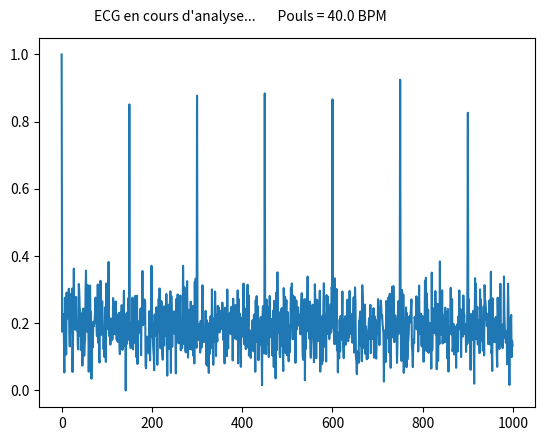

Reproduce this figure in Python.
import numpy as np  
import matplotlib.pyplot as plt 

#--------------Création & Analyse de signaux ECG (ElectroCardiogramme)------------
rng = np.random.default_rng()
# Génération d'un tableau initial ne contenant que de base (0)
signaux = np.zeros(1000)
# Définition de pics à intervalles réguliers dans ce tableau (1.0)
signaux[::150] = 1.0
# Simulation de petits bruits ou ondes parasites autours de la valeur de base 0 dans ce tableau
bruits = rng.normal(0, 0.1, 1000)
ECG_brut = signaux + bruits
# Normalisons mtn notre ECG_brut avec une formule statistique pour obtenir de la cohérence (vrai ECG)
ECG = (ECG_brut - np.min(ECG_brut))/(np.max(ECG_brut - np.min(ECG_brut)))
# Récupérons les indices des battements du coeur (Posons: pic = battement de coeur si pic >= 0.7)
mask_booleen = ECG >= 0.7
indices_pics = np.where(mask_booleen)[0]
# Cherchons les intervalles entres battements de coeur et calculons leur moyenne
indices_filtrees = indices_pics[indices_pics > 10]
intervalles = np.diff(indices_filtrees)
intervalle_moyen = np.mean(intervalles)
# Appliquons mtn la formule de calcul du pouls des (battements de coeur par minute BPM)
BPM = (60*100)/intervalle_moyen
plt.plot(ECG)
plt.text(400, 1.1, f"ECG en cours d'analyse...       Pouls = {BPM} BPM ", ha = 'center')
plt.show()
